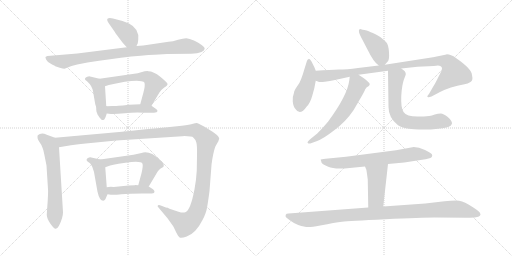
t = 0.00 s
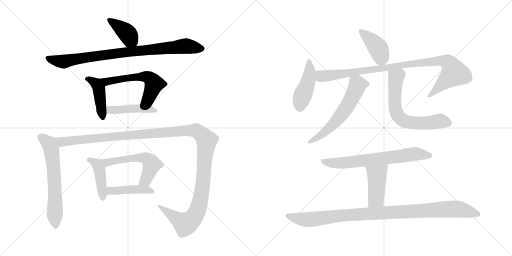
t = 2.76 s
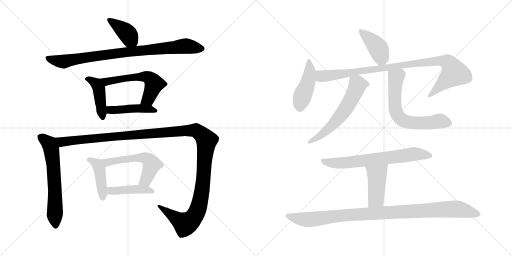
t = 5.51 s
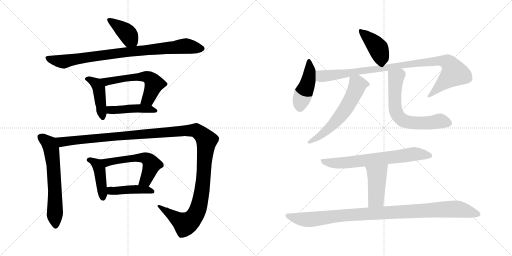
t = 8.27 s
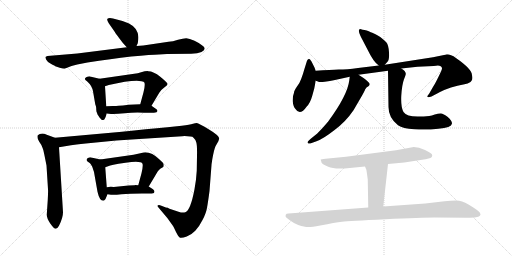
t = 11.03 s
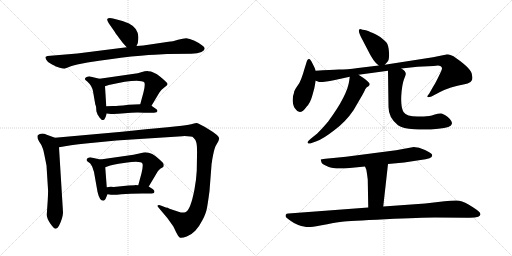
t = 13.78 s

The animated SVG that drew these frames (rendered in a browser with its animation timeline set to each time). Animation: 18 CSS @keyframes rules; one cycle of 13.78 s.

<svg version="1.1" viewBox="0 0 2048 1024" xmlns="http://www.w3.org/2000/svg">
  <g stroke="lightgray" stroke-dasharray="1,1" stroke-width="1" transform="scale(4, 4)">
    <line x1="0" y1="0" x2="256" y2="256"></line>
    <line x1="256" y1="0" x2="0" y2="256"></line>
    <line x1="128" y1="0" x2="128" y2="256"></line>
    <line x1="0" y1="128" x2="256" y2="128"></line>
    <line x1="256" y1="0" x2="512" y2="256"></line>
    <line x1="512" y1="0" x2="256" y2="256"></line>
    <line x1="384" y1="0" x2="384" y2="256"></line>
    <line x1="256" y1="128" x2="512" y2="128"></line>
  </g>
<g transform="scale(1, -1) translate(0, -850)">
   <style type="text/css">
    @keyframes keyframes0 {
      from {
       stroke: black;
       stroke-dashoffset: 398;
       stroke-width: 128;
       }
       56% {
       animation-timing-function: step-end;
       stroke: black;
       stroke-dashoffset: 0;
       stroke-width: 128;
       }
       to {
       stroke: black;
       stroke-width: 1024;
       }
       }
       #make-me-a-hanzi-animation-0 {
         animation: keyframes0 0.573893s both;
         animation-delay: 0.000000s;
         animation-timing-function: linear;
       }
    @keyframes keyframes1 {
      from {
       stroke: black;
       stroke-dashoffset: 879;
       stroke-width: 128;
       }
       74% {
       animation-timing-function: step-end;
       stroke: black;
       stroke-dashoffset: 0;
       stroke-width: 128;
       }
       to {
       stroke: black;
       stroke-width: 1024;
       }
       }
       #make-me-a-hanzi-animation-1 {
         animation: keyframes1 0.965332s both;
         animation-delay: 0.573893s;
         animation-timing-function: linear;
       }
    @keyframes keyframes2 {
      from {
       stroke: black;
       stroke-dashoffset: 437;
       stroke-width: 128;
       }
       59% {
       animation-timing-function: step-end;
       stroke: black;
       stroke-dashoffset: 0;
       stroke-width: 128;
       }
       to {
       stroke: black;
       stroke-width: 1024;
       }
       }
       #make-me-a-hanzi-animation-2 {
         animation: keyframes2 0.605632s both;
         animation-delay: 1.539225s;
         animation-timing-function: linear;
       }
    @keyframes keyframes3 {
      from {
       stroke: black;
       stroke-dashoffset: 576;
       stroke-width: 128;
       }
       65% {
       animation-timing-function: step-end;
       stroke: black;
       stroke-dashoffset: 0;
       stroke-width: 128;
       }
       to {
       stroke: black;
       stroke-width: 1024;
       }
       }
       #make-me-a-hanzi-animation-3 {
         animation: keyframes3 0.718750s both;
         animation-delay: 2.144857s;
         animation-timing-function: linear;
       }
    @keyframes keyframes4 {
      from {
       stroke: black;
       stroke-dashoffset: 448;
       stroke-width: 128;
       }
       59% {
       animation-timing-function: step-end;
       stroke: black;
       stroke-dashoffset: 0;
       stroke-width: 128;
       }
       to {
       stroke: black;
       stroke-width: 1024;
       }
       }
       #make-me-a-hanzi-animation-4 {
         animation: keyframes4 0.614583s both;
         animation-delay: 2.863607s;
         animation-timing-function: linear;
       }
    @keyframes keyframes5 {
      from {
       stroke: black;
       stroke-dashoffset: 633;
       stroke-width: 128;
       }
       67% {
       animation-timing-function: step-end;
       stroke: black;
       stroke-dashoffset: 0;
       stroke-width: 128;
       }
       to {
       stroke: black;
       stroke-width: 1024;
       }
       }
       #make-me-a-hanzi-animation-5 {
         animation: keyframes5 0.765137s both;
         animation-delay: 3.478190s;
         animation-timing-function: linear;
       }
    @keyframes keyframes6 {
      from {
       stroke: black;
       stroke-dashoffset: 1358;
       stroke-width: 128;
       }
       82% {
       animation-timing-function: step-end;
       stroke: black;
       stroke-dashoffset: 0;
       stroke-width: 128;
       }
       to {
       stroke: black;
       stroke-width: 1024;
       }
       }
       #make-me-a-hanzi-animation-6 {
         animation: keyframes6 1.355143s both;
         animation-delay: 4.243327s;
         animation-timing-function: linear;
       }
    @keyframes keyframes7 {
      from {
       stroke: black;
       stroke-dashoffset: 433;
       stroke-width: 128;
       }
       58% {
       animation-timing-function: step-end;
       stroke: black;
       stroke-dashoffset: 0;
       stroke-width: 128;
       }
       to {
       stroke: black;
       stroke-width: 1024;
       }
       }
       #make-me-a-hanzi-animation-7 {
         animation: keyframes7 0.602376s both;
         animation-delay: 5.598470s;
         animation-timing-function: linear;
       }
    @keyframes keyframes8 {
      from {
       stroke: black;
       stroke-dashoffset: 563;
       stroke-width: 128;
       }
       65% {
       animation-timing-function: step-end;
       stroke: black;
       stroke-dashoffset: 0;
       stroke-width: 128;
       }
       to {
       stroke: black;
       stroke-width: 1024;
       }
       }
       #make-me-a-hanzi-animation-8 {
         animation: keyframes8 0.708171s both;
         animation-delay: 6.200846s;
         animation-timing-function: linear;
       }
    @keyframes keyframes9 {
      from {
       stroke: black;
       stroke-dashoffset: 438;
       stroke-width: 128;
       }
       59% {
       animation-timing-function: step-end;
       stroke: black;
       stroke-dashoffset: 0;
       stroke-width: 128;
       }
       to {
       stroke: black;
       stroke-width: 1024;
       }
       }
       #make-me-a-hanzi-animation-9 {
         animation: keyframes9 0.606445s both;
         animation-delay: 6.909017s;
         animation-timing-function: linear;
       }
    @keyframes keyframes10 {
      from {
       stroke: black;
       stroke-dashoffset: 414;
       stroke-width: 128;
       }
       57% {
       animation-timing-function: step-end;
       stroke: black;
       stroke-dashoffset: 0;
       stroke-width: 128;
       }
       to {
       stroke: black;
       stroke-width: 1024;
       }
       }
       #make-me-a-hanzi-animation-10 {
         animation: keyframes10 0.586914s both;
         animation-delay: 7.515462s;
         animation-timing-function: linear;
       }
    @keyframes keyframes11 {
      from {
       stroke: black;
       stroke-dashoffset: 448;
       stroke-width: 128;
       }
       59% {
       animation-timing-function: step-end;
       stroke: black;
       stroke-dashoffset: 0;
       stroke-width: 128;
       }
       to {
       stroke: black;
       stroke-width: 1024;
       }
       }
       #make-me-a-hanzi-animation-11 {
         animation: keyframes11 0.614583s both;
         animation-delay: 8.102376s;
         animation-timing-function: linear;
       }
    @keyframes keyframes12 {
      from {
       stroke: black;
       stroke-dashoffset: 971;
       stroke-width: 128;
       }
       76% {
       animation-timing-function: step-end;
       stroke: black;
       stroke-dashoffset: 0;
       stroke-width: 128;
       }
       to {
       stroke: black;
       stroke-width: 1024;
       }
       }
       #make-me-a-hanzi-animation-12 {
         animation: keyframes12 1.040202s both;
         animation-delay: 8.716959s;
         animation-timing-function: linear;
       }
    @keyframes keyframes13 {
      from {
       stroke: black;
       stroke-dashoffset: 602;
       stroke-width: 128;
       }
       66% {
       animation-timing-function: step-end;
       stroke: black;
       stroke-dashoffset: 0;
       stroke-width: 128;
       }
       to {
       stroke: black;
       stroke-width: 1024;
       }
       }
       #make-me-a-hanzi-animation-13 {
         animation: keyframes13 0.739909s both;
         animation-delay: 9.757161s;
         animation-timing-function: linear;
       }
    @keyframes keyframes14 {
      from {
       stroke: black;
       stroke-dashoffset: 655;
       stroke-width: 128;
       }
       68% {
       animation-timing-function: step-end;
       stroke: black;
       stroke-dashoffset: 0;
       stroke-width: 128;
       }
       to {
       stroke: black;
       stroke-width: 1024;
       }
       }
       #make-me-a-hanzi-animation-14 {
         animation: keyframes14 0.783040s both;
         animation-delay: 10.497070s;
         animation-timing-function: linear;
       }
    @keyframes keyframes15 {
      from {
       stroke: black;
       stroke-dashoffset: 693;
       stroke-width: 128;
       }
       69% {
       animation-timing-function: step-end;
       stroke: black;
       stroke-dashoffset: 0;
       stroke-width: 128;
       }
       to {
       stroke: black;
       stroke-width: 1024;
       }
       }
       #make-me-a-hanzi-animation-15 {
         animation: keyframes15 0.813965s both;
         animation-delay: 11.280110s;
         animation-timing-function: linear;
       }
    @keyframes keyframes16 {
      from {
       stroke: black;
       stroke-dashoffset: 441;
       stroke-width: 128;
       }
       59% {
       animation-timing-function: step-end;
       stroke: black;
       stroke-dashoffset: 0;
       stroke-width: 128;
       }
       to {
       stroke: black;
       stroke-width: 1024;
       }
       }
       #make-me-a-hanzi-animation-16 {
         animation: keyframes16 0.608887s both;
         animation-delay: 12.094075s;
         animation-timing-function: linear;
       }
    @keyframes keyframes17 {
      from {
       stroke: black;
       stroke-dashoffset: 1019;
       stroke-width: 128;
       }
       77% {
       animation-timing-function: step-end;
       stroke: black;
       stroke-dashoffset: 0;
       stroke-width: 128;
       }
       to {
       stroke: black;
       stroke-width: 1024;
       }
       }
       #make-me-a-hanzi-animation-17 {
         animation: keyframes17 1.079264s both;
         animation-delay: 12.702962s;
         animation-timing-function: linear;
       }
</style>
<path d="M 546.0 666.5 L 551.0 677.5 L 553.0 691.5 Q 558.0 735.5 516.0 756.5 L 490.0 766.5 L 452.0 776.5 Q 435.0 779.5 430.0 775.5 Q 426.0 771.5 435.0 757.5 L 458.0 724.5 Q 461.0 718.5 477.0 697.5 Q 493.0 676.5 497.0 672.5 L 507.0 661.5 C 527.0 639.5 534.0 639.5 546.0 666.5 Z" fill="lightgray"></path> 
<path d="M 636.0 632.5 L 668.0 634.5 L 765.0 635.5 Q 791.0 636.5 806.0 642.5 Q 830.0 655.5 809.0 668.5 Q 799.0 677.5 778.0 687.5 Q 757.0 697.5 745.0 697.5 Q 733.0 697.5 712.0 691.5 Q 691.0 684.5 674.0 683.5 L 573.0 668.5 L 546.0 666.5 L 507.0 661.5 L 309.0 636.5 L 190.0 626.5 Q 184.0 625.5 182.0 622.5 Q 181.0 619.5 185.0 611.5 Q 189.0 602.5 205.0 594.5 Q 221.0 586.5 221.0 585.5 L 239.0 579.5 Q 252.0 575.5 258.0 575.5 L 286.0 586.5 L 309.0 592.5 L 350.0 600.5 Q 444.0 615.5 525.0 624.5 Q 607.0 632.5 636.0 632.5 Z" fill="lightgray"></path> 
<path d="M 389.0 396.5 L 389.0 394.5 L 398.0 380.5 Q 405.0 373.5 406.0 371.5 Q 411.0 369.5 412.0 370.5 Q 417.0 370.5 419.0 375.5 Q 422.0 379.5 427.0 396.5 L 425.0 425.5 L 420.0 505.5 C 418.0 530.5 418.0 530.5 398.0 535.5 L 360.0 544.5 Q 357.0 545.5 349.0 543.5 Q 342.0 541.5 340.0 536.5 Q 339.0 531.5 344.0 528.5 Q 349.0 525.5 350.0 523.5 Q 368.0 507.5 372.0 485.5 L 381.0 433.5 L 384.0 424.5 Q 385.0 418.5 385.0 411.5 Q 385.0 403.5 389.0 396.5 Z" fill="lightgray"></path> 
<path d="M 606.0 427.5 L 637.0 479.5 Q 643.0 490.5 657.0 500.5 Q 672.0 509.5 670.0 515.5 Q 668.0 521.5 641.0 543.5 Q 614.0 565.5 593.0 565.5 Q 585.0 566.5 561.0 560.5 L 551.0 557.5 L 398.0 535.5 C 368.0 531.5 392.0 496.5 420.0 505.5 L 435.0 510.5 Q 507.0 527.5 547.0 527.5 L 566.0 525.5 Q 576.0 524.5 578.0 519.5 Q 581.0 507.5 574.0 481.5 L 561.0 433.5 C 553.0 404.5 591.0 401.5 606.0 427.5 Z" fill="lightgray"></path> 
<path d="M 427.0 396.5 L 444.0 394.5 Q 462.0 393.5 499.0 397.5 Q 537.0 401.5 576.0 399.5 L 601.0 399.5 Q 618.0 399.5 626.0 401.5 Q 635.0 408.5 623.0 415.5 L 606.0 427.5 C 595.0 434.5 591.0 434.5 561.0 433.5 L 515.0 431.5 Q 489.0 427.5 474.0 427.5 Q 466.0 426.5 451.0 426.5 L 425.0 425.5 C 395.0 424.5 397.0 400.5 427.0 396.5 Z" fill="lightgray"></path> 
<path d="M 220.0 299.5 L 187.0 311.5 Q 165.0 320.5 151.0 309.5 Q 147.0 297.5 157.0 283.5 Q 168.0 268.5 170.0 259.5 Q 174.0 251.5 177.0 233.5 L 186.0 188.5 L 192.0 93.5 Q 193.0 88.5 191.0 50.5 L 187.0 -8.5 Q 187.0 -22.5 201.0 -43.5 Q 216.0 -64.5 222.0 -64.5 Q 229.0 -65.5 236.0 -52.5 Q 252.0 -20.5 252.0 1.5 L 236.0 261.5 C 234.0 291.5 234.0 294.5 220.0 299.5 Z" fill="lightgray"></path> 
<path d="M 714.0 3.5 L 678.0 15.5 Q 667.0 20.5 666.0 19.5 L 643.0 28.5 Q 637.0 31.5 632.0 29.5 Q 628.0 26.5 633.0 21.5 L 670.0 -22.5 L 690.0 -50.5 Q 695.0 -57.5 704.0 -77.5 Q 714.0 -97.5 720.0 -100.5 Q 727.0 -103.5 747.0 -95.5 Q 767.0 -87.5 781.0 -72.5 Q 796.0 -57.5 810.0 -29.5 Q 825.0 -1.5 828.0 19.5 Q 832.0 40.5 838.0 86.5 L 846.0 190.5 Q 846.0 195.5 847.0 198.5 L 849.0 212.5 Q 856.0 252.5 862.0 265.5 L 874.0 286.5 Q 874.0 289.5 877.0 295.5 Q 877.0 308.5 836.0 332.5 Q 796.0 356.5 790.0 357.5 Q 784.0 358.5 772.0 355.5 Q 760.0 352.5 727.0 347.5 L 670.0 341.5 Q 587.0 334.5 488.0 323.5 L 220.0 299.5 C 190.0 296.5 206.0 256.5 236.0 261.5 L 284.0 269.5 Q 334.0 276.5 343.0 276.5 L 465.0 288.5 L 729.0 305.5 Q 767.0 306.5 774.0 299.5 Q 782.0 292.5 785.0 281.5 Q 789.0 270.5 788.0 226.5 L 787.0 167.5 Q 785.0 130.5 778.0 93.5 Q 762.0 8.5 741.0 1.5 Q 731.0 -2.5 714.0 3.5 Z" fill="lightgray"></path> 
<path d="M 422.0 54.5 L 430.0 73.5 C 431.0 75.5 429.0 71.5 427.0 101.5 L 421.0 181.5 C 419.0 208.5 419.0 208.5 401.0 212.5 L 365.0 220.5 Q 363.0 221.5 356.0 220.5 Q 349.0 218.5 347.0 214.5 Q 345.0 209.5 349.0 205.5 L 360.0 197.5 Q 363.0 195.5 369.0 183.5 L 376.0 162.5 L 390.0 83.5 Q 398.0 47.5 413.0 47.5 Q 418.0 47.5 422.0 54.5 Z" fill="lightgray"></path> 
<path d="M 595.0 104.5 L 626.0 156.5 Q 630.0 166.5 641.0 175.5 Q 652.0 181.5 654.0 183.5 Q 656.0 190.5 654.0 195.5 Q 653.0 199.5 639.0 211.5 Q 599.0 249.5 566.0 238.5 L 534.0 231.5 L 401.0 212.5 C 371.0 208.5 393.0 171.5 421.0 181.5 L 435.0 186.5 Q 439.0 190.5 502.0 199.5 Q 565.0 208.5 570.0 195.5 Q 573.0 186.5 566.0 157.5 L 553.0 109.5 C 545.0 80.5 580.0 78.5 595.0 104.5 Z" fill="lightgray"></path> 
<path d="M 430.0 73.5 L 444.0 71.5 Q 455.0 69.5 486.0 73.5 Q 517.0 76.5 568.0 76.5 L 592.0 76.5 Q 610.0 76.5 616.0 78.5 L 618.0 84.5 Q 618.0 87.5 612.0 93.5 L 595.0 104.5 L 553.0 109.5 L 540.0 110.5 L 539.0 109.5 L 514.0 108.5 L 455.0 102.5 Q 435.0 103.5 427.0 101.5 C 397.0 96.5 400.0 77.5 430.0 73.5 Z" fill="lightgray"></path> 
<path d="M 1539.0 591.5 L 1550.0 603.5 Q 1558.0 610.5 1556.0 641.5 Q 1554.0 671.5 1545.0 681.5 Q 1536.0 690.5 1521.0 702.5 Q 1495.0 717.5 1489.0 719.5 Q 1484.0 720.5 1475.0 725.5 Q 1467.0 729.5 1458.0 730.5 Q 1450.0 731.5 1444.0 733.5 Q 1439.0 734.5 1437.0 732.5 Q 1431.0 725.5 1447.0 696.5 L 1471.0 650.5 Q 1494.0 602.5 1515.0 588.5 C 1528.0 578.5 1528.0 578.5 1539.0 591.5 Z" fill="lightgray"></path> 
<path d="M 1263.0 567.5 L 1258.0 580.5 L 1246.0 604.5 Q 1239.0 615.5 1235.0 614.5 Q 1231.0 613.5 1228.0 607.5 L 1218.0 575.5 Q 1211.0 550.5 1205.0 535.5 Q 1200.0 520.5 1188.0 504.5 Q 1176.0 487.5 1176.0 479.5 Q 1170.0 465.5 1171.0 444.5 Q 1173.0 423.5 1182.0 414.5 Q 1200.0 385.5 1227.0 424.5 Q 1241.0 438.5 1249.0 467.5 L 1257.0 496.5 L 1263.0 527.5 L 1263.0 567.5 Z" fill="lightgray"></path> 
<path d="M 1263.0 527.5 L 1272.0 524.5 Q 1276.0 520.5 1299.0 523.5 Q 1322.0 526.5 1335.0 529.5 L 1399.0 543.5 L 1434.0 551.5 L 1552.0 567.5 L 1605.0 576.5 L 1670.0 583.5 L 1735.0 586.5 Q 1755.0 590.5 1761.0 586.5 Q 1768.0 582.5 1768.0 577.5 Q 1769.0 571.5 1754.0 543.5 Q 1740.0 514.5 1733.0 504.5 L 1717.0 476.5 L 1709.0 465.5 Q 1709.0 464.5 1711.0 462.5 Q 1713.0 459.5 1726.0 464.5 L 1760.0 482.5 Q 1799.0 502.5 1858.0 513.5 Q 1871.0 515.5 1882.0 522.5 Q 1893.0 528.5 1888.0 550.5 Q 1886.0 575.5 1825.0 617.5 Q 1796.0 636.5 1781.0 631.5 L 1732.0 621.5 L 1539.0 591.5 L 1515.0 588.5 L 1432.0 578.5 Q 1387.0 572.5 1355.0 572.5 Q 1324.0 571.5 1263.0 567.5 C 1233.0 565.5 1234.0 534.5 1263.0 527.5 Z" fill="lightgray"></path> 
<path d="M 1399.0 543.5 L 1397.0 528.5 Q 1390.0 469.5 1312.0 363.5 Q 1290.0 337.5 1269.0 316.5 L 1243.0 295.5 Q 1227.0 282.5 1231.0 278.5 Q 1235.0 274.5 1241.0 276.5 L 1266.0 285.5 Q 1292.0 294.5 1337.0 329.5 Q 1383.0 363.5 1414.0 409.5 L 1439.0 452.5 Q 1458.0 484.5 1461.0 493.5 Q 1464.0 501.5 1475.0 506.5 Q 1479.0 511.5 1479.0 514.5 Q 1479.0 516.5 1470.0 525.5 Q 1462.0 533.5 1454.0 538.5 L 1434.0 551.5 C 1409.0 567.5 1403.0 571.5 1399.0 543.5 Z" fill="lightgray"></path> 
<path d="M 1552.0 567.5 L 1554.0 422.5 Q 1554.0 379.5 1592.0 349.5 Q 1611.0 336.5 1657.0 333.5 Q 1703.0 329.5 1753.0 335.5 Q 1806.0 339.5 1808.0 356.5 Q 1808.0 367.5 1791.0 382.5 Q 1774.0 396.5 1763.0 396.5 Q 1752.0 396.5 1739.0 392.5 Q 1727.0 388.5 1717.0 386.5 L 1695.0 384.5 L 1670.0 384.5 Q 1626.0 384.5 1614.0 402.5 Q 1603.0 419.5 1605.0 466.5 Q 1608.0 512.5 1616.0 533.5 Q 1624.0 553.5 1623.0 554.5 Q 1624.0 565.5 1605.0 576.5 C 1581.0 594.5 1552.0 597.5 1552.0 567.5 Z" fill="lightgray"></path> 
<path d="M 1655.0 262.5 L 1584.0 249.5 L 1384.0 223.5 L 1302.0 215.5 Q 1284.0 213.5 1283.0 212.5 Q 1282.0 210.5 1284.0 208.5 L 1286.0 200.5 Q 1289.0 193.5 1313.0 183.5 Q 1337.0 172.5 1399.0 178.5 L 1460.0 184.5 L 1552.0 194.5 L 1617.0 200.5 L 1682.0 210.5 Q 1705.0 212.5 1718.0 217.5 Q 1732.0 221.5 1728.0 232.5 Q 1726.0 238.5 1700.0 250.5 Q 1675.0 262.5 1655.0 262.5 Z" fill="lightgray"></path> 
<path d="M 1460.0 184.5 L 1465.0 172.5 Q 1466.0 171.5 1471.0 132.5 L 1473.0 20.5 C 1474.0 -9.5 1530.0 -5.5 1533.0 24.5 L 1552.0 194.5 C 1555.0 224.5 1448.0 212.5 1460.0 184.5 Z" fill="lightgray"></path> 
<path d="M 1473.0 20.5 L 1154.0 -3.5 Q 1145.0 -3.5 1143.0 -8.5 Q 1141.0 -14.5 1144.0 -18.5 Q 1152.0 -25.5 1162.0 -32.5 Q 1172.0 -40.5 1193.0 -49.5 Q 1222.0 -58.5 1234.0 -57.5 Q 1247.0 -57.5 1281.0 -51.5 Q 1341.0 -39.5 1368.0 -36.5 Q 1395.0 -33.5 1541.0 -26.5 Q 1688.0 -19.5 1739.0 -19.5 L 1870.0 -20.5 Q 1899.0 -21.5 1913.0 -16.5 Q 1931.0 -9.5 1913.0 6.5 Q 1902.0 15.5 1874.0 32.5 Q 1847.0 48.5 1825.0 48.5 Q 1803.0 48.5 1778.0 45.5 L 1701.0 36.5 L 1533.0 24.5 L 1473.0 20.5 Z" fill="lightgray"></path> 
      <clipPath id="make-me-a-hanzi-clip-0">
      <path d="M 546.0 666.5 L 551.0 677.5 L 553.0 691.5 Q 558.0 735.5 516.0 756.5 L 490.0 766.5 L 452.0 776.5 Q 435.0 779.5 430.0 775.5 Q 426.0 771.5 435.0 757.5 L 458.0 724.5 Q 461.0 718.5 477.0 697.5 Q 493.0 676.5 497.0 672.5 L 507.0 661.5 C 527.0 639.5 534.0 639.5 546.0 666.5 Z" fill="lightgray"></path>
      </clipPath>
      <path clip-path="url(#make-me-a-hanzi-clip-0)" d="M 435.0 771.5 L 505.0 721.5 L 538.0 676.5 " fill="none" id="make-me-a-hanzi-animation-0" stroke-dasharray="270 540" stroke-linecap="round"></path>

      <clipPath id="make-me-a-hanzi-clip-1">
      <path d="M 636.0 632.5 L 668.0 634.5 L 765.0 635.5 Q 791.0 636.5 806.0 642.5 Q 830.0 655.5 809.0 668.5 Q 799.0 677.5 778.0 687.5 Q 757.0 697.5 745.0 697.5 Q 733.0 697.5 712.0 691.5 Q 691.0 684.5 674.0 683.5 L 573.0 668.5 L 546.0 666.5 L 507.0 661.5 L 309.0 636.5 L 190.0 626.5 Q 184.0 625.5 182.0 622.5 Q 181.0 619.5 185.0 611.5 Q 189.0 602.5 205.0 594.5 Q 221.0 586.5 221.0 585.5 L 239.0 579.5 Q 252.0 575.5 258.0 575.5 L 286.0 586.5 L 309.0 592.5 L 350.0 600.5 Q 444.0 615.5 525.0 624.5 Q 607.0 632.5 636.0 632.5 Z" fill="lightgray"></path>
      </clipPath>
      <path clip-path="url(#make-me-a-hanzi-clip-1)" d="M 189.0 618.5 L 252.0 604.5 L 471.0 638.5 L 736.0 666.5 L 806.0 655.5 " fill="none" id="make-me-a-hanzi-animation-1" stroke-dasharray="751 1502" stroke-linecap="round"></path>

      <clipPath id="make-me-a-hanzi-clip-2">
      <path d="M 389.0 396.5 L 389.0 394.5 L 398.0 380.5 Q 405.0 373.5 406.0 371.5 Q 411.0 369.5 412.0 370.5 Q 417.0 370.5 419.0 375.5 Q 422.0 379.5 427.0 396.5 L 425.0 425.5 L 420.0 505.5 C 418.0 530.5 418.0 530.5 398.0 535.5 L 360.0 544.5 Q 357.0 545.5 349.0 543.5 Q 342.0 541.5 340.0 536.5 Q 339.0 531.5 344.0 528.5 Q 349.0 525.5 350.0 523.5 Q 368.0 507.5 372.0 485.5 L 381.0 433.5 L 384.0 424.5 Q 385.0 418.5 385.0 411.5 Q 385.0 403.5 389.0 396.5 Z" fill="lightgray"></path>
      </clipPath>
      <path clip-path="url(#make-me-a-hanzi-clip-2)" d="M 348.0 535.5 L 385.0 515.5 L 395.0 496.5 L 411.0 380.5 " fill="none" id="make-me-a-hanzi-animation-2" stroke-dasharray="309 618" stroke-linecap="round"></path>

      <clipPath id="make-me-a-hanzi-clip-3">
      <path d="M 606.0 427.5 L 637.0 479.5 Q 643.0 490.5 657.0 500.5 Q 672.0 509.5 670.0 515.5 Q 668.0 521.5 641.0 543.5 Q 614.0 565.5 593.0 565.5 Q 585.0 566.5 561.0 560.5 L 551.0 557.5 L 398.0 535.5 C 368.0 531.5 392.0 496.5 420.0 505.5 L 435.0 510.5 Q 507.0 527.5 547.0 527.5 L 566.0 525.5 Q 576.0 524.5 578.0 519.5 Q 581.0 507.5 574.0 481.5 L 561.0 433.5 C 553.0 404.5 591.0 401.5 606.0 427.5 Z" fill="lightgray"></path>
      </clipPath>
      <path clip-path="url(#make-me-a-hanzi-clip-3)" d="M 406.0 533.5 L 426.0 524.5 L 572.0 544.5 L 601.0 536.5 L 615.0 518.5 L 614.0 505.5 L 593.0 454.5 L 569.0 437.5 " fill="none" id="make-me-a-hanzi-animation-3" stroke-dasharray="448 896" stroke-linecap="round"></path>

      <clipPath id="make-me-a-hanzi-clip-4">
      <path d="M 427.0 396.5 L 444.0 394.5 Q 462.0 393.5 499.0 397.5 Q 537.0 401.5 576.0 399.5 L 601.0 399.5 Q 618.0 399.5 626.0 401.5 Q 635.0 408.5 623.0 415.5 L 606.0 427.5 C 595.0 434.5 591.0 434.5 561.0 433.5 L 515.0 431.5 Q 489.0 427.5 474.0 427.5 Q 466.0 426.5 451.0 426.5 L 425.0 425.5 C 395.0 424.5 397.0 400.5 427.0 396.5 Z" fill="lightgray"></path>
      </clipPath>
      <path clip-path="url(#make-me-a-hanzi-clip-4)" d="M 432.0 418.5 L 442.0 410.5 L 566.0 416.5 L 620.0 407.5 " fill="none" id="make-me-a-hanzi-animation-4" stroke-dasharray="320 640" stroke-linecap="round"></path>

      <clipPath id="make-me-a-hanzi-clip-5">
      <path d="M 220.0 299.5 L 187.0 311.5 Q 165.0 320.5 151.0 309.5 Q 147.0 297.5 157.0 283.5 Q 168.0 268.5 170.0 259.5 Q 174.0 251.5 177.0 233.5 L 186.0 188.5 L 192.0 93.5 Q 193.0 88.5 191.0 50.5 L 187.0 -8.5 Q 187.0 -22.5 201.0 -43.5 Q 216.0 -64.5 222.0 -64.5 Q 229.0 -65.5 236.0 -52.5 Q 252.0 -20.5 252.0 1.5 L 236.0 261.5 C 234.0 291.5 234.0 294.5 220.0 299.5 Z" fill="lightgray"></path>
      </clipPath>
      <path clip-path="url(#make-me-a-hanzi-clip-5)" d="M 161.0 302.5 L 197.0 275.5 L 206.0 251.5 L 216.0 160.5 L 222.0 -54.5 " fill="none" id="make-me-a-hanzi-animation-5" stroke-dasharray="505 1010" stroke-linecap="round"></path>

      <clipPath id="make-me-a-hanzi-clip-6">
      <path d="M 714.0 3.5 L 678.0 15.5 Q 667.0 20.5 666.0 19.5 L 643.0 28.5 Q 637.0 31.5 632.0 29.5 Q 628.0 26.5 633.0 21.5 L 670.0 -22.5 L 690.0 -50.5 Q 695.0 -57.5 704.0 -77.5 Q 714.0 -97.5 720.0 -100.5 Q 727.0 -103.5 747.0 -95.5 Q 767.0 -87.5 781.0 -72.5 Q 796.0 -57.5 810.0 -29.5 Q 825.0 -1.5 828.0 19.5 Q 832.0 40.5 838.0 86.5 L 846.0 190.5 Q 846.0 195.5 847.0 198.5 L 849.0 212.5 Q 856.0 252.5 862.0 265.5 L 874.0 286.5 Q 874.0 289.5 877.0 295.5 Q 877.0 308.5 836.0 332.5 Q 796.0 356.5 790.0 357.5 Q 784.0 358.5 772.0 355.5 Q 760.0 352.5 727.0 347.5 L 670.0 341.5 Q 587.0 334.5 488.0 323.5 L 220.0 299.5 C 190.0 296.5 206.0 256.5 236.0 261.5 L 284.0 269.5 Q 334.0 276.5 343.0 276.5 L 465.0 288.5 L 729.0 305.5 Q 767.0 306.5 774.0 299.5 Q 782.0 292.5 785.0 281.5 Q 789.0 270.5 788.0 226.5 L 787.0 167.5 Q 785.0 130.5 778.0 93.5 Q 762.0 8.5 741.0 1.5 Q 731.0 -2.5 714.0 3.5 Z" fill="lightgray"></path>
      </clipPath>
      <path clip-path="url(#make-me-a-hanzi-clip-6)" d="M 228.0 295.5 L 251.0 282.5 L 693.0 324.5 L 772.0 328.5 L 797.0 320.5 L 826.0 286.5 L 807.0 81.5 L 782.0 -7.5 L 759.0 -35.5 L 741.0 -45.5 L 637.0 26.5 " fill="none" id="make-me-a-hanzi-animation-6" stroke-dasharray="1230 2460" stroke-linecap="round"></path>

      <clipPath id="make-me-a-hanzi-clip-7">
      <path d="M 422.0 54.5 L 430.0 73.5 C 431.0 75.5 429.0 71.5 427.0 101.5 L 421.0 181.5 C 419.0 208.5 419.0 208.5 401.0 212.5 L 365.0 220.5 Q 363.0 221.5 356.0 220.5 Q 349.0 218.5 347.0 214.5 Q 345.0 209.5 349.0 205.5 L 360.0 197.5 Q 363.0 195.5 369.0 183.5 L 376.0 162.5 L 390.0 83.5 Q 398.0 47.5 413.0 47.5 Q 418.0 47.5 422.0 54.5 Z" fill="lightgray"></path>
      </clipPath>
      <path clip-path="url(#make-me-a-hanzi-clip-7)" d="M 355.0 211.5 L 388.0 193.5 L 398.0 173.5 L 412.0 57.5 " fill="none" id="make-me-a-hanzi-animation-7" stroke-dasharray="305 610" stroke-linecap="round"></path>

      <clipPath id="make-me-a-hanzi-clip-8">
      <path d="M 595.0 104.5 L 626.0 156.5 Q 630.0 166.5 641.0 175.5 Q 652.0 181.5 654.0 183.5 Q 656.0 190.5 654.0 195.5 Q 653.0 199.5 639.0 211.5 Q 599.0 249.5 566.0 238.5 L 534.0 231.5 L 401.0 212.5 C 371.0 208.5 393.0 171.5 421.0 181.5 L 435.0 186.5 Q 439.0 190.5 502.0 199.5 Q 565.0 208.5 570.0 195.5 Q 573.0 186.5 566.0 157.5 L 553.0 109.5 C 545.0 80.5 580.0 78.5 595.0 104.5 Z" fill="lightgray"></path>
      </clipPath>
      <path clip-path="url(#make-me-a-hanzi-clip-8)" d="M 409.0 210.5 L 431.0 201.5 L 553.0 219.5 L 576.0 219.5 L 592.0 212.5 L 607.0 192.5 L 583.0 129.5 L 561.0 113.5 " fill="none" id="make-me-a-hanzi-animation-8" stroke-dasharray="435 870" stroke-linecap="round"></path>

      <clipPath id="make-me-a-hanzi-clip-9">
      <path d="M 430.0 73.5 L 444.0 71.5 Q 455.0 69.5 486.0 73.5 Q 517.0 76.5 568.0 76.5 L 592.0 76.5 Q 610.0 76.5 616.0 78.5 L 618.0 84.5 Q 618.0 87.5 612.0 93.5 L 595.0 104.5 L 553.0 109.5 L 540.0 110.5 L 539.0 109.5 L 514.0 108.5 L 455.0 102.5 Q 435.0 103.5 427.0 101.5 C 397.0 96.5 400.0 77.5 430.0 73.5 Z" fill="lightgray"></path>
      </clipPath>
      <path clip-path="url(#make-me-a-hanzi-clip-9)" d="M 433.0 95.5 L 450.0 86.5 L 546.0 93.5 L 586.0 91.5 L 611.0 83.5 " fill="none" id="make-me-a-hanzi-animation-9" stroke-dasharray="310 620" stroke-linecap="round"></path>

      <clipPath id="make-me-a-hanzi-clip-10">
      <path d="M 1539.0 591.5 L 1550.0 603.5 Q 1558.0 610.5 1556.0 641.5 Q 1554.0 671.5 1545.0 681.5 Q 1536.0 690.5 1521.0 702.5 Q 1495.0 717.5 1489.0 719.5 Q 1484.0 720.5 1475.0 725.5 Q 1467.0 729.5 1458.0 730.5 Q 1450.0 731.5 1444.0 733.5 Q 1439.0 734.5 1437.0 732.5 Q 1431.0 725.5 1447.0 696.5 L 1471.0 650.5 Q 1494.0 602.5 1515.0 588.5 C 1528.0 578.5 1528.0 578.5 1539.0 591.5 Z" fill="lightgray"></path>
      </clipPath>
      <path clip-path="url(#make-me-a-hanzi-clip-10)" d="M 1441.0 727.5 L 1514.0 655.5 L 1524.0 619.5 L 1519.0 602.5 " fill="none" id="make-me-a-hanzi-animation-10" stroke-dasharray="286 572" stroke-linecap="round"></path>

      <clipPath id="make-me-a-hanzi-clip-11">
      <path d="M 1263.0 567.5 L 1258.0 580.5 L 1246.0 604.5 Q 1239.0 615.5 1235.0 614.5 Q 1231.0 613.5 1228.0 607.5 L 1218.0 575.5 Q 1211.0 550.5 1205.0 535.5 Q 1200.0 520.5 1188.0 504.5 Q 1176.0 487.5 1176.0 479.5 Q 1170.0 465.5 1171.0 444.5 Q 1173.0 423.5 1182.0 414.5 Q 1200.0 385.5 1227.0 424.5 Q 1241.0 438.5 1249.0 467.5 L 1257.0 496.5 L 1263.0 527.5 L 1263.0 567.5 Z" fill="lightgray"></path>
      </clipPath>
      <path clip-path="url(#make-me-a-hanzi-clip-11)" d="M 1237.0 605.5 L 1240.0 565.5 L 1233.0 525.5 L 1201.0 441.5 L 1199.0 420.5 " fill="none" id="make-me-a-hanzi-animation-11" stroke-dasharray="320 640" stroke-linecap="round"></path>

      <clipPath id="make-me-a-hanzi-clip-12">
      <path d="M 1263.0 527.5 L 1272.0 524.5 Q 1276.0 520.5 1299.0 523.5 Q 1322.0 526.5 1335.0 529.5 L 1399.0 543.5 L 1434.0 551.5 L 1552.0 567.5 L 1605.0 576.5 L 1670.0 583.5 L 1735.0 586.5 Q 1755.0 590.5 1761.0 586.5 Q 1768.0 582.5 1768.0 577.5 Q 1769.0 571.5 1754.0 543.5 Q 1740.0 514.5 1733.0 504.5 L 1717.0 476.5 L 1709.0 465.5 Q 1709.0 464.5 1711.0 462.5 Q 1713.0 459.5 1726.0 464.5 L 1760.0 482.5 Q 1799.0 502.5 1858.0 513.5 Q 1871.0 515.5 1882.0 522.5 Q 1893.0 528.5 1888.0 550.5 Q 1886.0 575.5 1825.0 617.5 Q 1796.0 636.5 1781.0 631.5 L 1732.0 621.5 L 1539.0 591.5 L 1515.0 588.5 L 1432.0 578.5 Q 1387.0 572.5 1355.0 572.5 Q 1324.0 571.5 1263.0 567.5 C 1233.0 565.5 1234.0 534.5 1263.0 527.5 Z" fill="lightgray"></path>
      </clipPath>
      <path clip-path="url(#make-me-a-hanzi-clip-12)" d="M 1273.0 560.5 L 1283.0 547.5 L 1303.0 546.5 L 1667.0 598.5 L 1754.0 607.5 L 1790.0 600.5 L 1800.0 593.5 L 1818.0 558.5 L 1717.0 468.5 " fill="none" id="make-me-a-hanzi-animation-12" stroke-dasharray="843 1686" stroke-linecap="round"></path>

      <clipPath id="make-me-a-hanzi-clip-13">
      <path d="M 1399.0 543.5 L 1397.0 528.5 Q 1390.0 469.5 1312.0 363.5 Q 1290.0 337.5 1269.0 316.5 L 1243.0 295.5 Q 1227.0 282.5 1231.0 278.5 Q 1235.0 274.5 1241.0 276.5 L 1266.0 285.5 Q 1292.0 294.5 1337.0 329.5 Q 1383.0 363.5 1414.0 409.5 L 1439.0 452.5 Q 1458.0 484.5 1461.0 493.5 Q 1464.0 501.5 1475.0 506.5 Q 1479.0 511.5 1479.0 514.5 Q 1479.0 516.5 1470.0 525.5 Q 1462.0 533.5 1454.0 538.5 L 1434.0 551.5 C 1409.0 567.5 1403.0 571.5 1399.0 543.5 Z" fill="lightgray"></path>
      </clipPath>
      <path clip-path="url(#make-me-a-hanzi-clip-13)" d="M 1468.0 514.5 L 1430.0 511.5 L 1392.0 429.5 L 1360.0 384.5 L 1306.0 327.5 L 1237.0 280.5 " fill="none" id="make-me-a-hanzi-animation-13" stroke-dasharray="474 948" stroke-linecap="round"></path>

      <clipPath id="make-me-a-hanzi-clip-14">
      <path d="M 1552.0 567.5 L 1554.0 422.5 Q 1554.0 379.5 1592.0 349.5 Q 1611.0 336.5 1657.0 333.5 Q 1703.0 329.5 1753.0 335.5 Q 1806.0 339.5 1808.0 356.5 Q 1808.0 367.5 1791.0 382.5 Q 1774.0 396.5 1763.0 396.5 Q 1752.0 396.5 1739.0 392.5 Q 1727.0 388.5 1717.0 386.5 L 1695.0 384.5 L 1670.0 384.5 Q 1626.0 384.5 1614.0 402.5 Q 1603.0 419.5 1605.0 466.5 Q 1608.0 512.5 1616.0 533.5 Q 1624.0 553.5 1623.0 554.5 Q 1624.0 565.5 1605.0 576.5 C 1581.0 594.5 1552.0 597.5 1552.0 567.5 Z" fill="lightgray"></path>
      </clipPath>
      <path clip-path="url(#make-me-a-hanzi-clip-14)" d="M 1560.0 560.5 L 1584.0 538.5 L 1579.0 430.5 L 1589.0 390.5 L 1604.0 374.5 L 1651.0 359.5 L 1691.0 357.5 L 1768.0 365.5 L 1795.0 358.5 " fill="none" id="make-me-a-hanzi-animation-14" stroke-dasharray="527 1054" stroke-linecap="round"></path>

      <clipPath id="make-me-a-hanzi-clip-15">
      <path d="M 1655.0 262.5 L 1584.0 249.5 L 1384.0 223.5 L 1302.0 215.5 Q 1284.0 213.5 1283.0 212.5 Q 1282.0 210.5 1284.0 208.5 L 1286.0 200.5 Q 1289.0 193.5 1313.0 183.5 Q 1337.0 172.5 1399.0 178.5 L 1460.0 184.5 L 1552.0 194.5 L 1617.0 200.5 L 1682.0 210.5 Q 1705.0 212.5 1718.0 217.5 Q 1732.0 221.5 1728.0 232.5 Q 1726.0 238.5 1700.0 250.5 Q 1675.0 262.5 1655.0 262.5 Z" fill="lightgray"></path>
      </clipPath>
      <path clip-path="url(#make-me-a-hanzi-clip-15)" d="M 1286.0 211.5 L 1310.0 200.5 L 1370.0 198.5 L 1653.0 234.5 L 1718.0 228.5 " fill="none" id="make-me-a-hanzi-animation-15" stroke-dasharray="565 1130" stroke-linecap="round"></path>

      <clipPath id="make-me-a-hanzi-clip-16">
      <path d="M 1460.0 184.5 L 1465.0 172.5 Q 1466.0 171.5 1471.0 132.5 L 1473.0 20.5 C 1474.0 -9.5 1530.0 -5.5 1533.0 24.5 L 1552.0 194.5 C 1555.0 224.5 1448.0 212.5 1460.0 184.5 Z" fill="lightgray"></path>
      </clipPath>
      <path clip-path="url(#make-me-a-hanzi-clip-16)" d="M 1545.0 187.5 L 1507.0 148.5 L 1504.0 54.5 L 1480.0 27.5 " fill="none" id="make-me-a-hanzi-animation-16" stroke-dasharray="313 626" stroke-linecap="round"></path>

      <clipPath id="make-me-a-hanzi-clip-17">
      <path d="M 1473.0 20.5 L 1154.0 -3.5 Q 1145.0 -3.5 1143.0 -8.5 Q 1141.0 -14.5 1144.0 -18.5 Q 1152.0 -25.5 1162.0 -32.5 Q 1172.0 -40.5 1193.0 -49.5 Q 1222.0 -58.5 1234.0 -57.5 Q 1247.0 -57.5 1281.0 -51.5 Q 1341.0 -39.5 1368.0 -36.5 Q 1395.0 -33.5 1541.0 -26.5 Q 1688.0 -19.5 1739.0 -19.5 L 1870.0 -20.5 Q 1899.0 -21.5 1913.0 -16.5 Q 1931.0 -9.5 1913.0 6.5 Q 1902.0 15.5 1874.0 32.5 Q 1847.0 48.5 1825.0 48.5 Q 1803.0 48.5 1778.0 45.5 L 1701.0 36.5 L 1533.0 24.5 L 1473.0 20.5 Z" fill="lightgray"></path>
      </clipPath>
      <path clip-path="url(#make-me-a-hanzi-clip-17)" d="M 1152.0 -12.5 L 1196.0 -24.5 L 1238.0 -27.5 L 1403.0 -8.5 L 1818.0 14.5 L 1910.0 -4.5 " fill="none" id="make-me-a-hanzi-animation-17" stroke-dasharray="891 1782" stroke-linecap="round"></path>

</g>
</svg>
